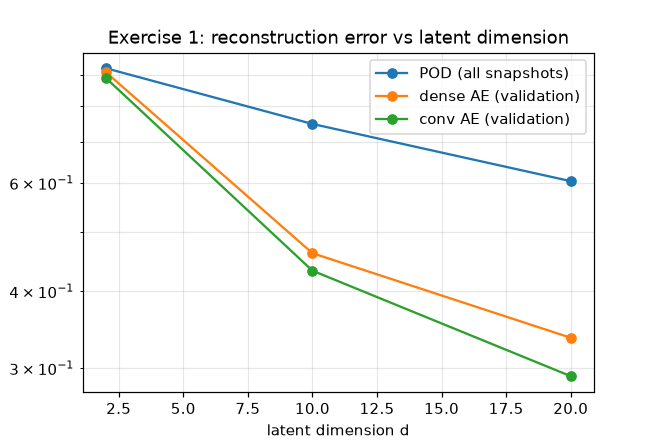

The table this chart was drawn from, first rows:
latent_dim, pod, dense_ae, conv_ae, source, dense_over_pod, conv_over_pod
2, 0.9218, 0.9085, 0.889, retrained (60/72 epochs), 0.9856, 0.9644
10, 0.7483, 0.4614, 0.4322, base run, 0.6167, 0.5776
20, 0.604, 0.3362, 0.2912, retrained (100/100 epochs), 0.5566, 0.4821
